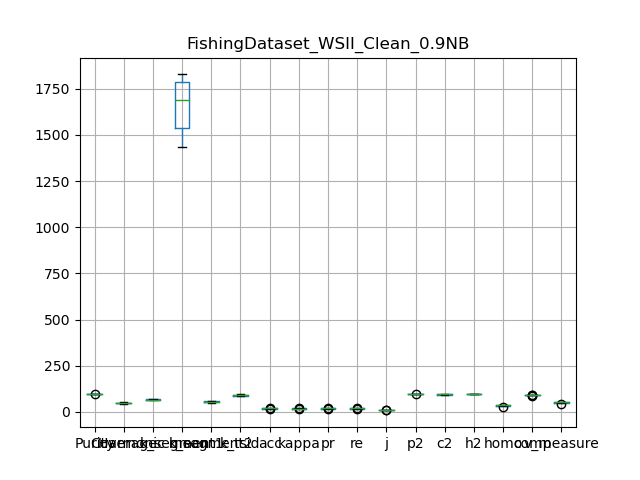

Values plotted in this chart, from the file beside it:
, Purity, Coverage, Harmonic mean, best parameters, k_segment1, k_segment2, k_tsid, acc, kappa, pr, re, j, p2, c2, h2, homo, comp, v_measure
0, 99.96, 45.25, 62.3, {'window_size': 7, 'majority_vote_degree…, 1797, 56, 87, 15.73, 14.23, 15.73, 15.73, 8.534, 98.42, 93.82, 96.06, 27.64, 87.66, 42.03
1, 99.94, 45.1, 62.15, {'window_size': 7, 'majority_vote_degree…, 1804, 59, 88, 19.28, 18.15, 19.28, 19.28, 10.67, 97.97, 94.38, 96.14, 33.55, 89.76, 48.85
2, 99.9, 50.51, 67.1, {'window_size': 7, 'majority_vote_degree…, 1544, 53, 87, 21.66, 20.3, 21.66, 21.66, 12.14, 96.73, 94.18, 95.44, 39.99, 92.32, 55.8
3, 99.92, 51.49, 67.96, {'window_size': 7, 'majority_vote_degree…, 1537, 51, 86, 20.39, 19, 20.39, 20.39, 11.35, 97.42, 94.48, 95.93, 39.74, 92.04, 55.51
4, 99.92, 55.7, 71.52, {'window_size': 7, 'majority_vote_degree…, 1435, 51, 95, 18.59, 17.23, 18.59, 18.59, 10.25, 97.4, 95.74, 96.56, 39.56, 93.87, 55.66
5, 99.91, 49.5, 66.2, {'window_size': 7, 'majority_vote_degree…, 1654, 56, 90, 23.41, 22.09, 23.41, 23.41, 13.26, 97, 93.99, 95.47, 39.33, 91.9, 55.09
6, 99.9, 47.24, 64.15, {'window_size': 7, 'majority_vote_degree…, 1828, 57, 91, 20.08, 18.87, 20.08, 20.08, 11.16, 96.48, 94.99, 95.73, 36.51, 91.43, 52.18
7, 99.92, 48.07, 64.91, {'window_size': 7, 'majority_vote_degree…, 1758, 57, 92, 18.59, 17.28, 18.59, 18.59, 10.25, 97.29, 95.45, 96.36, 35.66, 92.07, 51.41
8, 99.89, 50.7, 67.27, {'window_size': 7, 'majority_vote_degree…, 1720, 57, 95, 19.34, 18.05, 19.34, 19.34, 10.7, 96.53, 94.88, 95.7, 37.17, 91.79, 52.91
9, 99.92, 56.05, 71.82, {'window_size': 7, 'majority_vote_degree…, 1530, 48, 93, 16.52, 15.03, 16.52, 16.52, 9.004, 97.15, 95.73, 96.43, 34.48, 92.35, 50.21
